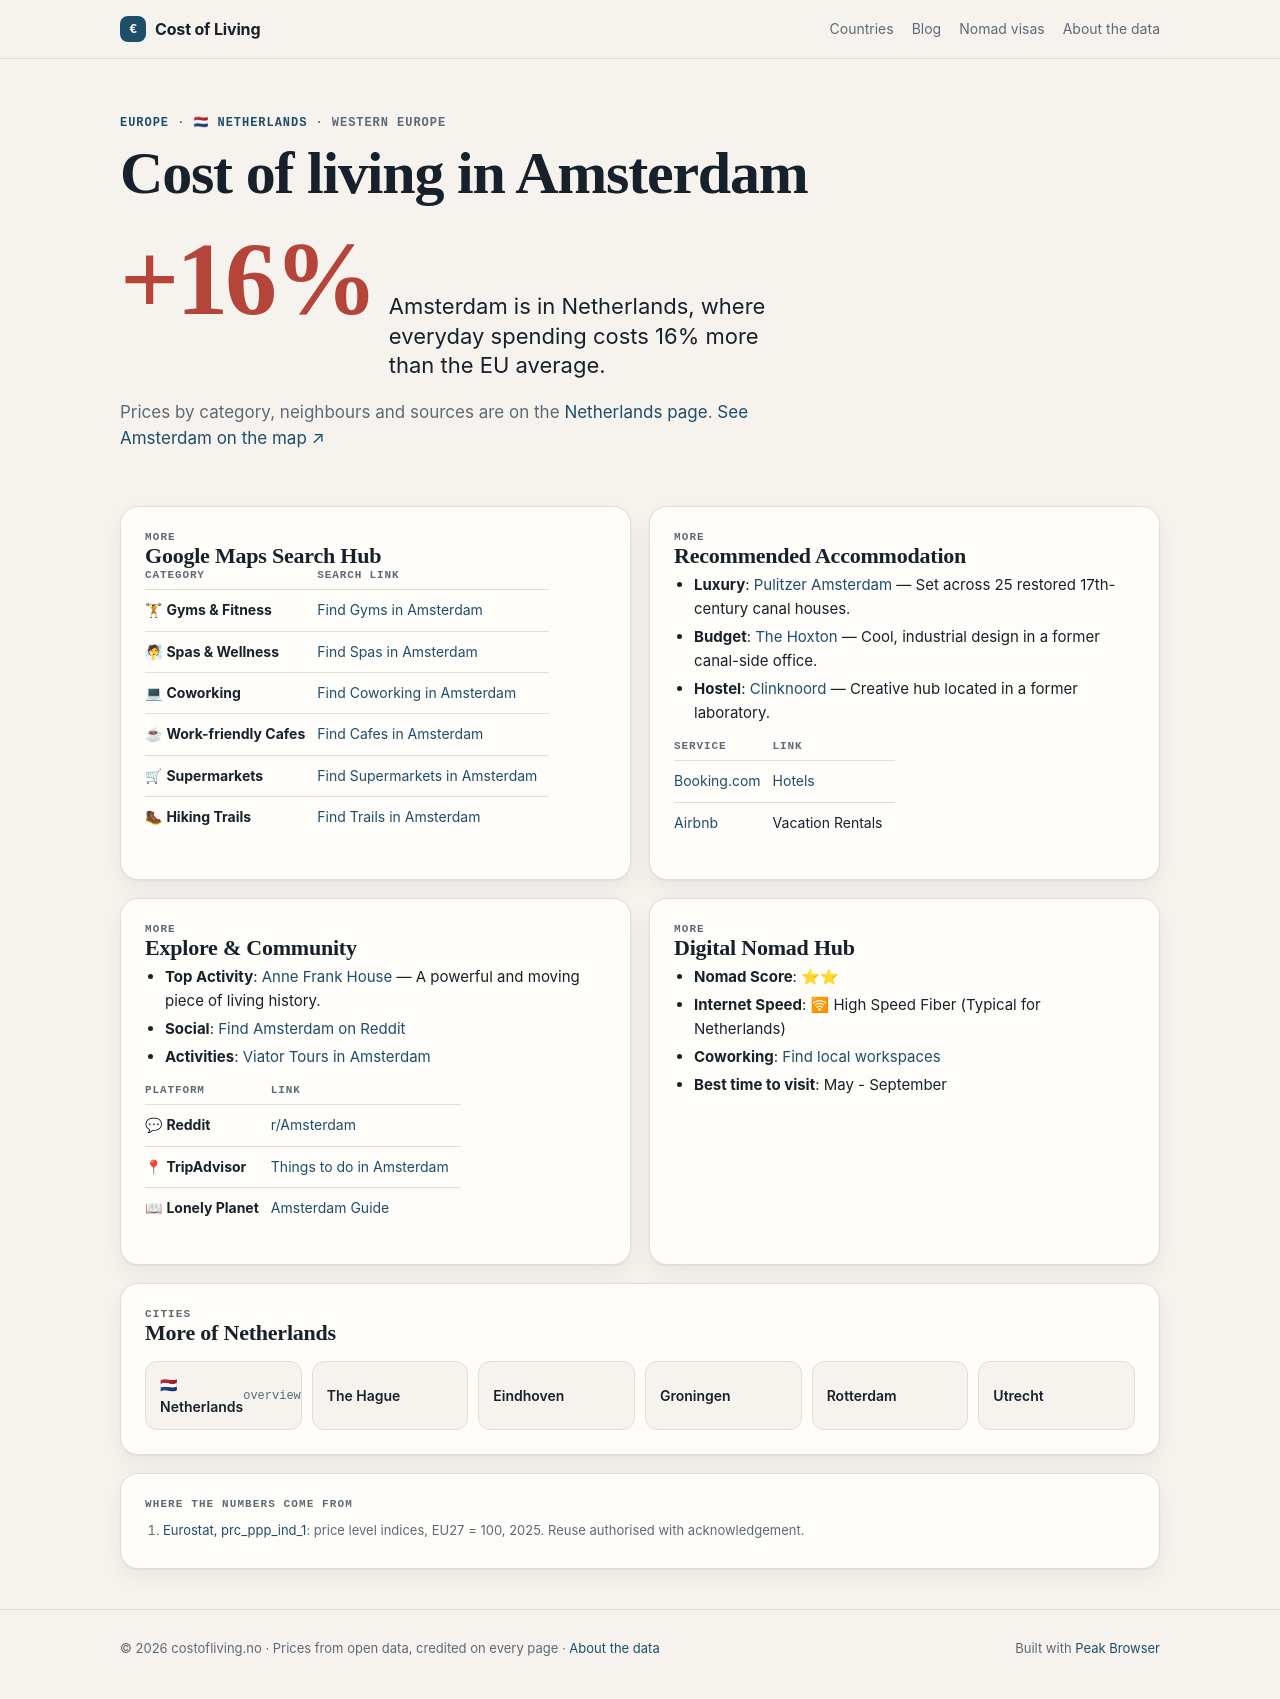

repository: Designrpros/CostOfLiving · page: netherlands/cities/amsterdam/index.html · generator: mkdocs

---
title: 🏙 Amsterdam - Netherlands
description: Cost of Living in Amsterdam
---

# 🏙 Amsterdam

<iframe width="100%" height="300" frameborder="0" scrolling="no" marginheight="0" marginwidth="0" src="https://maps.google.com/maps?q=Amsterdam,Netherlands&t=&z=12&ie=UTF8&iwloc=&output=embed"></iframe>

## 📊 Cost of Living

| Category | Price | EUR |
|----------|-------|-----|
| Rent (center) | 2,260€ | ~2,260€ |
| Meal | 18€ | ~18€ |
| Beer (0.5L) | 5€ | ~5€ |
| Cappuccino | 4€ | ~4€ |
| Transport | 3.40€ | ~3.50€ |
| Cinema | 12€ | ~12€ |

## 📍 Google Maps Search Hub

| Category | Search Link |
|----------|-------------|
| 🏋 **Gyms & Fitness** | [Find Gyms in Amsterdam](https://www.google.com/maps/search/Gym+and+Workout+in+Amsterdam) |
| 🧖 **Spas & Wellness** | [Find Spas in Amsterdam](https://www.google.com/maps/search/Spa+and+Wellness+in+Amsterdam) |
| 💻 **Coworking** | [Find Coworking in Amsterdam](https://www.google.com/maps/search/Coworking+Spaces+in+Amsterdam) |
| ☕ **Work-friendly Cafes** | [Find Cafes in Amsterdam](https://www.google.com/maps/search/laptop+friendly+cafes+in+Amsterdam) |
| 🛒 **Supermarkets** | [Find Supermarkets in Amsterdam](https://www.google.com/maps/search/supermarket+in+Amsterdam) |
| 🥾 **Hiking Trails** | [Find Trails in Amsterdam](https://www.google.com/maps/search/Hiking+Trails+in+Amsterdam) |

## 🏨 Recommended Accommodation
- **Luxury**: [Pulitzer Amsterdam](https://www.booking.com/searchresults.html?ss=Pulitzer Amsterdam Amsterdam) — Set across 25 restored 17th-century canal houses.
- **Budget**: [The Hoxton](https://www.booking.com/searchresults.html?ss=The Hoxton Amsterdam) — Cool, industrial design in a former canal-side office.
- **Hostel**: [Clinknoord](https://www.booking.com/searchresults.html?ss=Clinknoord Amsterdam) — Creative hub located in a former laboratory.

| Service | Link |
|---------|------|
| [Booking.com](https://www.booking.com/searchresults.html?ss=Amsterdam) | [Hotels](https://www.booking.com/searchresults.html?ss=Amsterdam) |
| [Airbnb](https://www.airbnb.com/s/Amsterdam--Netherlands) | Vacation Rentals |

## 🧭 Explore & Community
- **Top Activity**: [Anne Frank House](https://www.tripadvisor.com/Search?q=Anne Frank House Amsterdam) — A powerful and moving piece of living history.
- **Social**: [Find Amsterdam on Reddit](https://www.reddit.com/r/Amsterdam/)
- **Activities**: [Viator Tours in Amsterdam](https://www.viator.com/searchResults/all?text=Amsterdam)

| Platform | Link |
|----------|------|
| 💬 **Reddit** | [r/Amsterdam](https://www.reddit.com/r/Amsterdam/) |
| 📍 **TripAdvisor** | [Things to do in Amsterdam](https://www.tripadvisor.com/Search?q=Amsterdam) |
| 📖 **Lonely Planet** | [Amsterdam Guide](https://www.lonelyplanet.com/search?q=Amsterdam) |

## 🚀 Digital Nomad Hub

- **Nomad Score**: ⭐⭐
- **Internet Speed**: 🛜 High Speed Fiber (Typical for Netherlands)
- **Coworking**: [Find local workspaces](https://www.google.com/maps/search/Amsterdam+Coworking/)
- **Best time to visit**: May - September

## ← Back
[Back to Netherlands overview](../index.md)

*Data: Numbeo.com, March 2026*
